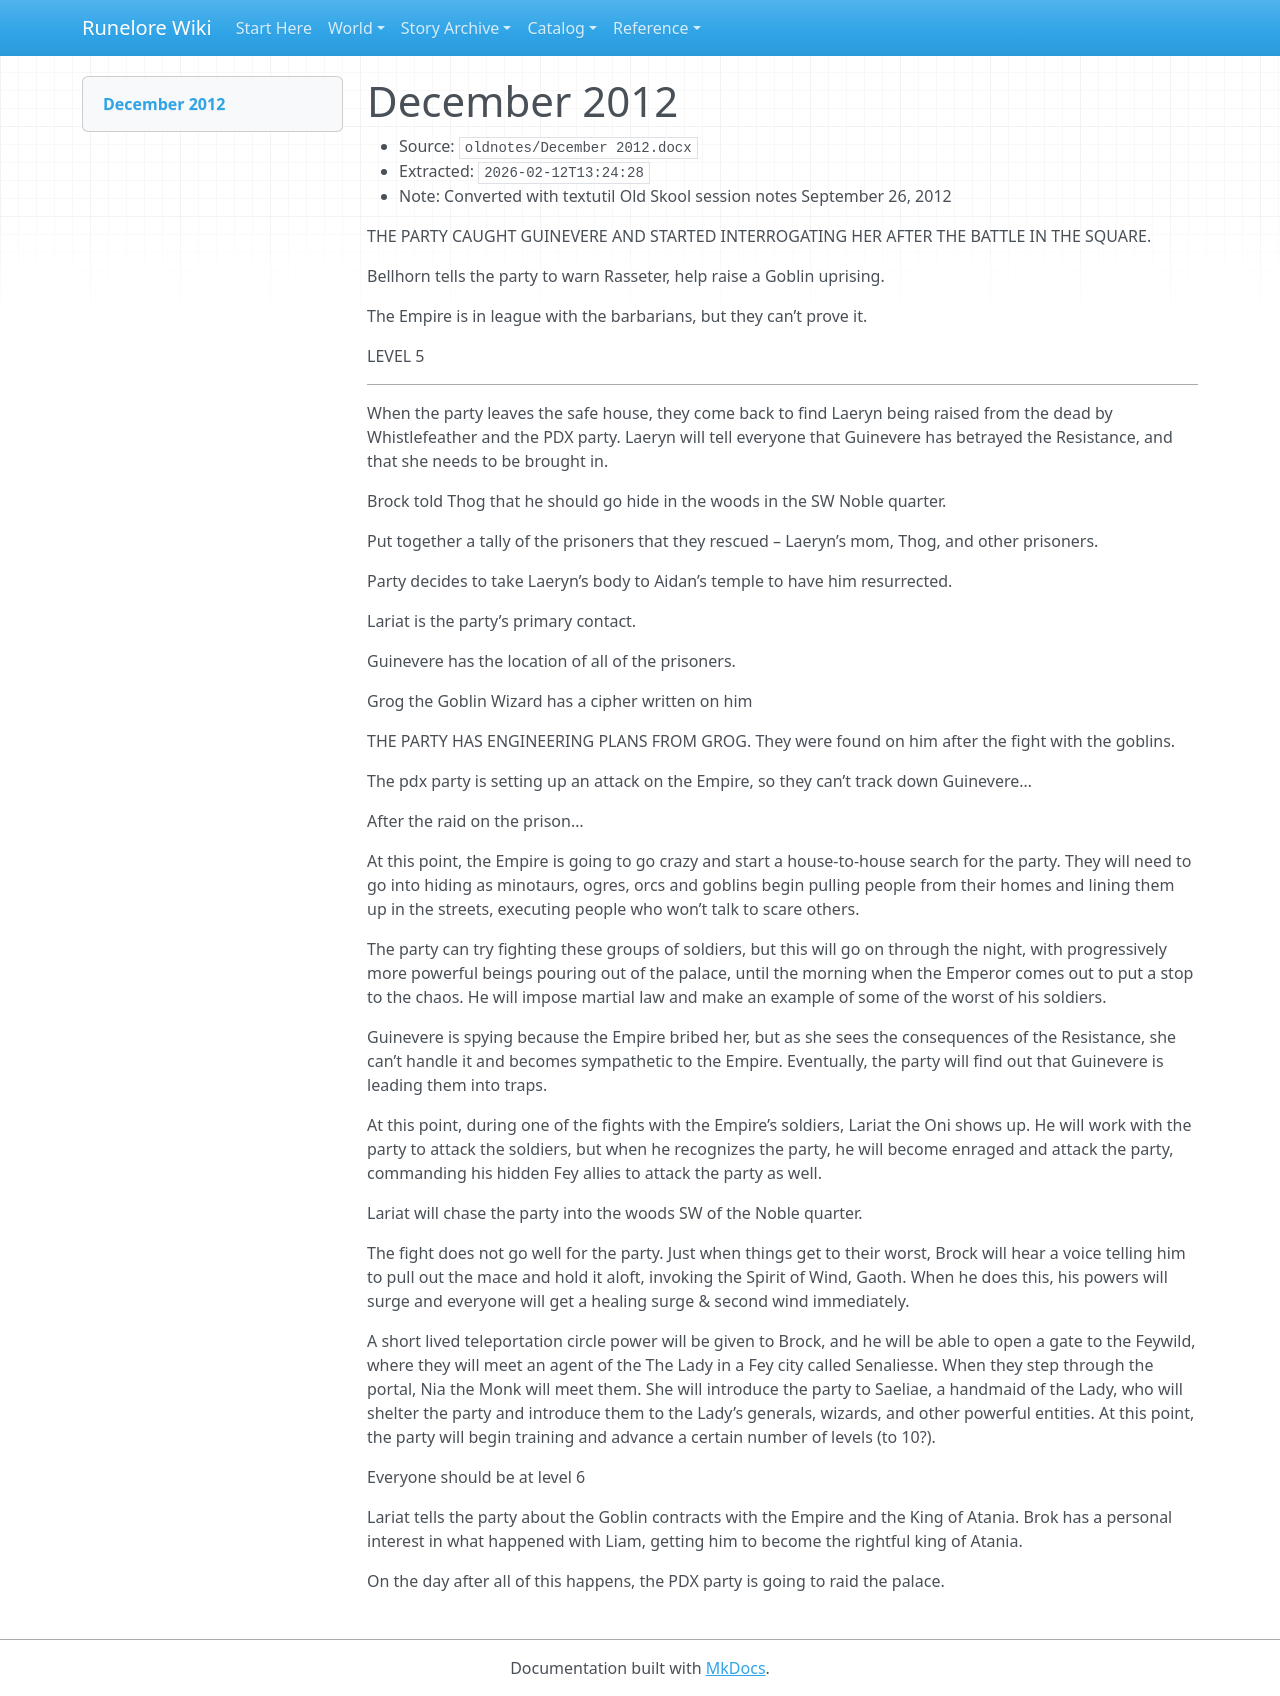

repository: chuff80/runednd · page: raw/oldnotes/December 2012.docx/index.html · generator: mkdocs

# December 2012

- Source: `oldnotes/December 2012.docx`
- Extracted: `2026-02-12T13:24:28`
- Note: Converted with textutil
Old Skool session notes September 26, 2012

THE PARTY CAUGHT GUINEVERE AND STARTED INTERROGATING HER AFTER THE BATTLE IN THE SQUARE. 

Bellhorn tells the party to warn Rasseter, help raise a Goblin uprising. 

The Empire is in league with the barbarians, but they can’t prove it. 

LEVEL 5

----


When the party leaves the safe house, they come back to find Laeryn being raised from the dead by Whistlefeather and the PDX party. Laeryn will tell everyone that Guinevere has betrayed the Resistance, and that she needs to be brought in. 

Brock told Thog that he should go hide in the woods in the SW Noble quarter. 

Put together a tally of the prisoners that they rescued – Laeryn’s mom, Thog, and other prisoners. 

Party decides to take Laeryn’s body to Aidan’s temple to have him resurrected. 

Lariat is the party’s primary contact. 

Guinevere has the location of all of the prisoners. 

Grog the Goblin Wizard has a cipher written on him

THE PARTY HAS ENGINEERING PLANS FROM GROG. They were found on him after the fight with the goblins. 

The pdx party is setting up an attack on the Empire, so they can’t track down Guinevere…

After the raid on the prison…

At this point, the Empire is going to go crazy and start a house-to-house search for the party. They will need to go into hiding as minotaurs, ogres, orcs and goblins begin pulling people from their homes and lining them up in the streets, executing people who won’t talk to scare others. 

The party can try fighting these groups of soldiers, but this will go on through the night, with progressively more powerful beings pouring out of the palace, until the morning when the Emperor comes out to put a stop to the chaos. He will impose martial law and make an example of some of the worst of his soldiers. 

Guinevere is spying because the Empire bribed her, but as she sees the consequences of the Resistance, she can’t handle it and becomes sympathetic to the Empire. Eventually, the party will find out that Guinevere is leading them into traps.

At this point, during one of the fights with the Empire’s soldiers, Lariat the Oni shows up. He will work with the party to attack the soldiers, but when he recognizes the party, he will become enraged and attack the party, commanding his hidden Fey allies to attack the party as well. 

Lariat will chase the party into the woods SW of the Noble quarter. 

The fight does not go well for the party. Just when things get to their worst, Brock will hear a voice telling him to pull out the mace and hold it aloft, invoking the Spirit of Wind, Gaoth. When he does this, his powers will surge and everyone will get a healing surge & second wind immediately. 

A short lived teleportation circle power will be given to Brock, and he will be able to open a gate to the Feywild, where they will meet an agent of the The Lady in a Fey city called Senaliesse. When they step through the portal, Nia the Monk will meet them. She will introduce the party to Saeliae, a handmaid of the Lady, who will shelter the party and introduce them to the Lady’s generals, wizards, and other powerful entities. At this point, the party will begin training and advance a certain number of levels (to 10?). 

Everyone should be at level 6

Lariat tells the party about the Goblin contracts with the Empire and the King of Atania. Brok has a personal interest in what happened with Liam, getting him to become the rightful king of Atania. 

On the day after all of this happens, the PDX party is going to raid the palace.
